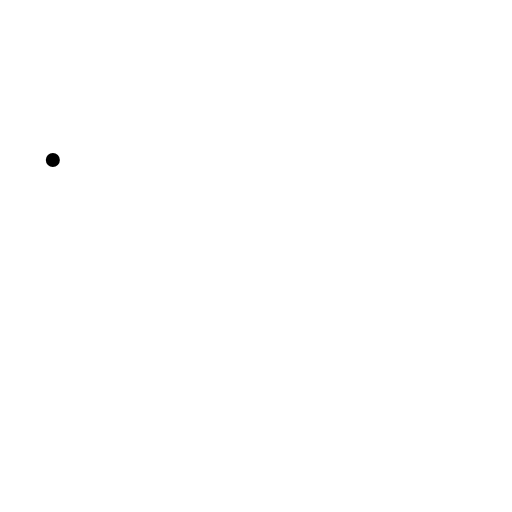
t = 0.00 s
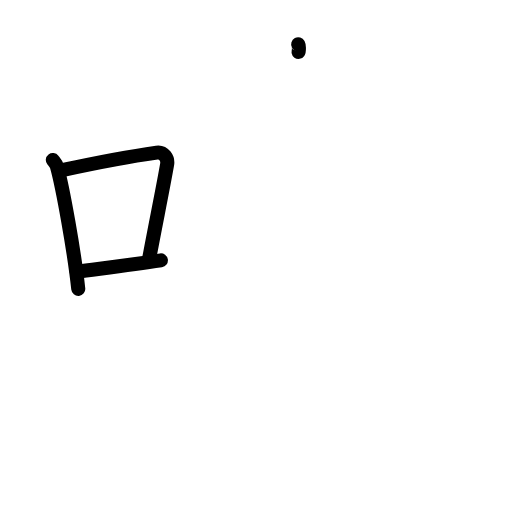
t = 3.38 s
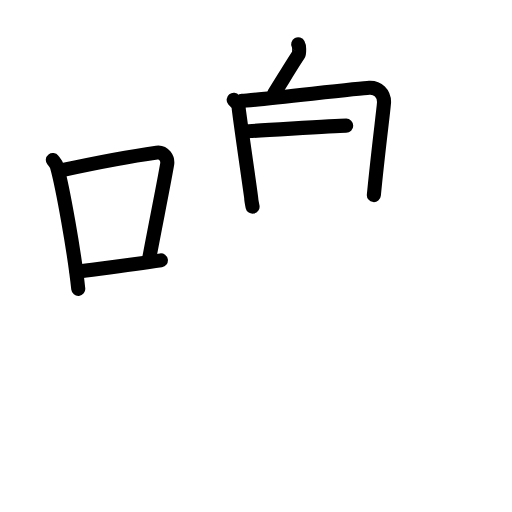
t = 6.75 s
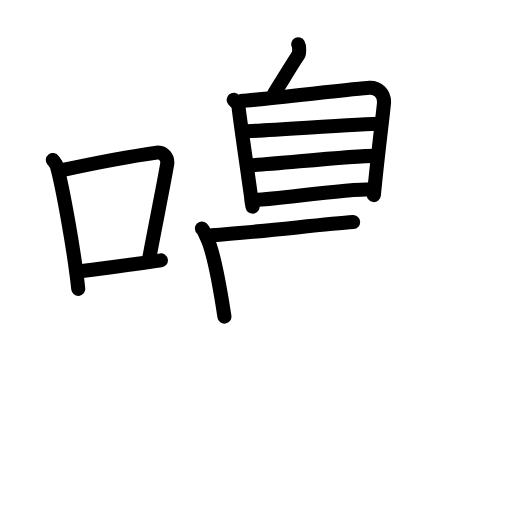
t = 10.25 s
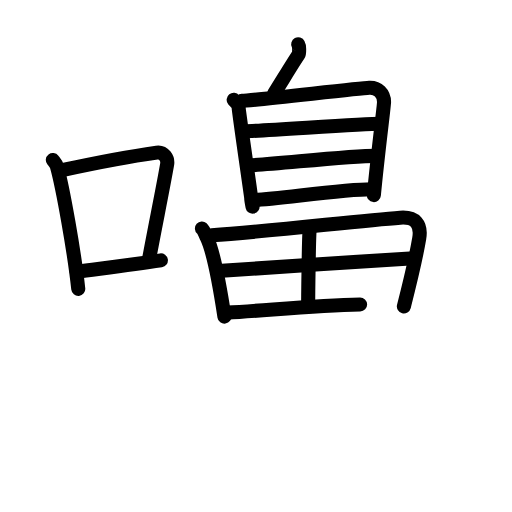
t = 13.75 s
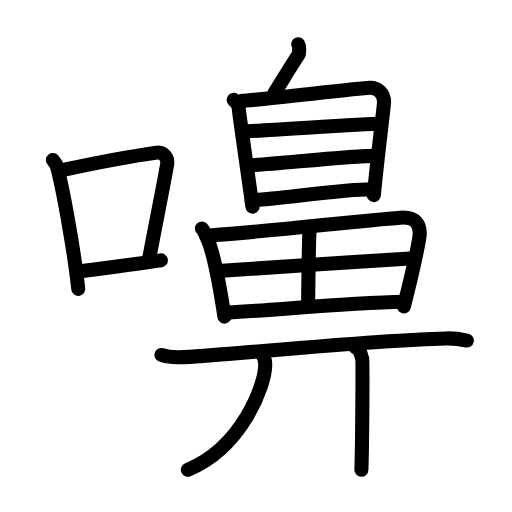
t = 17.00 s

The animated SVG that drew these frames (rendered in a browser with its animation timeline set to each time). Animation: 48 SMIL elements (animate=48); one cycle of 17.00 s.

<?xml version="1.0" encoding="UTF-8"?>
<!--
AniKanjiVG is licensed by CC-BY-SA Paul C. Sommerhoff (https://bitbucket.org/sommerhoff/anikanjivg).
AniKanjiVG uses KanjiVG which is licensed by CC-BY-SA Ulrich Apel (http://kanjivg.tagaini.net).
See also http://creativecommons.org/licenses/by-sa/3.0/
-->
<svg xmlns:kvg='http://kanjivg.tagaini.net' xmlns='http://www.w3.org/2000/svg' width='109' height='109' viewBox='0 0 109 109' style='fill:none;stroke:#000000;stroke-width:3;stroke-linecap:round;stroke-linejoin:round;' id="kvg:kanji_0568a"><g id="kvg:0568a" kvg:element="嚊"><g id="kvg:0568a-g1" kvg:element="口" kvg:position="left" kvg:radical="general"><path id="kvg:0568a-s1" kvg:type="㇑" d="M11.25,34.06c0.35,0.45,0.72,0.82,0.87,1.38c1.23,4.42,3.7,18.12,4.54,26.06"><animate attributeName="d" begin="0.0s" dur="0.5s" from="M11.25,34.06C11.25,34.06,11.25,34.06,11.25,34.06" to="M11.25,34.06c0.35,0.45,0.72,0.82,0.87,1.38" />
<animate attributeName="d" begin="0.5s" dur="0.5s" from="M11.25,34.06c0.35,0.45,0.72,0.82,0.87,1.38c0,0,0,0,0,0,0" to="M11.25,34.06c0.35,0.45,0.72,0.82,0.87,1.38c1.23,4.42,3.7,18.12,4.54,26.06" />
</path>
<path id="kvg:0568a-s2" kvg:type="㇕b" d="M13.46,36.18c8.94-1.94,15.77-3.11,19.91-3.69c1.52-0.21,2.43,1.26,2.21,2.51c-0.9,5.17-2.45,12.65-3.78,19.8"><animate attributeName="d" begin="1.0s" dur="0.3333333333333333s" from="M13.46,36.18C13.46,36.18,13.46,36.18,13.46,36.18" to="M13.46,36.18c8.94-1.94,15.77-3.11,19.91-3.69" />
<animate attributeName="d" begin="1.3333333333333333s" dur="0.3333333333333333s" from="M13.46,36.18c8.94-1.94,15.77-3.11,19.91-3.69c0,0,0,0,0,0,0" to="M13.46,36.18c8.94-1.94,15.77-3.11,19.91-3.69c1.52-0.21,2.43,1.26,2.21,2.51" />
<animate attributeName="d" begin="1.6666666666666665s" dur="0.3333333333333333s" from="M13.46,36.18c8.94-1.94,15.77-3.11,19.91-3.69c1.52-0.21,2.43,1.26,2.21,2.51c0,0,0,0,0,0,0" to="M13.46,36.18c8.94-1.94,15.77-3.11,19.91-3.69c1.52-0.21,2.43,1.26,2.21,2.51c-0.9,5.17-2.45,12.65-3.78,19.8" />
<animate attributeName="d" begin="0s" dur="1.0s" from="M-100,-100" to="M-100,-100" />
</path>
<path id="kvg:0568a-s3" kvg:type="㇐b" d="M16.32,57.86c4.87-0.66,11.25-1.42,17.93-2.43"><animate attributeName="d" begin="2.0s" dur="1.0s" from="M16.32,57.86C16.32,57.86,16.32,57.86,16.32,57.86" to="M16.32,57.86c4.87-0.66,11.25-1.42,17.93-2.43" />
<animate attributeName="d" begin="0s" dur="2.0s" from="M-100,-100" to="M-100,-100" />
</path>
</g>
<g id="kvg:0568a-g2" kvg:element="鼻" kvg:variant="true" kvg:position="right"><g id="kvg:0568a-g3" kvg:element="自" kvg:position="top"><path id="kvg:0568a-s4" kvg:type="㇒" d="M63.48,9.42c0.26,0.08,0.26,1.94,0.09,2.18c-1.08,1.59-3.07,4.89-5.23,8.35"><animate attributeName="d" begin="3.0s" dur="0.5s" from="M63.48,9.42C63.48,9.42,63.48,9.42,63.48,9.42" to="M63.48,9.42c0.26,0.08,0.26,1.94,0.09,2.18" />
<animate attributeName="d" begin="3.5s" dur="0.5s" from="M63.48,9.42c0.26,0.08,0.26,1.94,0.09,2.18c0,0,0,0,0,0,0" to="M63.48,9.42c0.26,0.08,0.26,1.94,0.09,2.18c-1.08,1.59-3.07,4.89-5.23,8.35" />
<animate attributeName="d" begin="0s" dur="3.0s" from="M-100,-100" to="M-100,-100" />
</path>
<g id="kvg:0568a-g4" kvg:element="目"><path id="kvg:0568a-s5" kvg:type="㇑" d="M49.75,21.26c0.43,0.54,1.06,0.95,1.06,1.67c0,0.72,2.67,18.88,2.67,19.24c0,0.36,0.14,1.12,0.29,1.84"><animate attributeName="d" begin="4.0s" dur="0.3333333333333333s" from="M49.75,21.26C49.75,21.26,49.75,21.26,49.75,21.26" to="M49.75,21.26c0.43,0.54,1.06,0.95,1.06,1.67" />
<animate attributeName="d" begin="4.333333333333333s" dur="0.3333333333333333s" from="M49.75,21.26c0.43,0.54,1.06,0.95,1.06,1.67c0,0,0,0,0,0,0" to="M49.75,21.26c0.43,0.54,1.06,0.95,1.06,1.67c0,0.72,2.67,18.88,2.67,19.24" />
<animate attributeName="d" begin="4.666666666666667s" dur="0.3333333333333333s" from="M49.75,21.26c0.43,0.54,1.06,0.95,1.06,1.67c0,0.72,2.67,18.88,2.67,19.24c0,0,0,0,0,0,0" to="M49.75,21.26c0.43,0.54,1.06,0.95,1.06,1.67c0,0.72,2.67,18.88,2.67,19.24c0,0.36,0.14,1.12,0.29,1.84" />
<animate attributeName="d" begin="0s" dur="4.0s" from="M-100,-100" to="M-100,-100" />
</path>
<path id="kvg:0568a-s6" kvg:type="㇕a" d="M51.52,21.48c2.43-0.09,24.88-2.68,27.09-2.79c1.85-0.09,3.14,1.22,3.15,3.04c0,0.87-1.22,10.01-2.17,19.8"><animate attributeName="d" begin="5.0s" dur="0.3333333333333333s" from="M51.52,21.48C51.52,21.48,51.52,21.48,51.52,21.48" to="M51.52,21.48c2.43-0.09,24.88-2.68,27.09-2.79" />
<animate attributeName="d" begin="5.333333333333333s" dur="0.3333333333333333s" from="M51.52,21.48c2.43-0.09,24.88-2.68,27.09-2.79c0,0,0,0,0,0,0" to="M51.52,21.48c2.43-0.09,24.88-2.68,27.09-2.79c1.85-0.09,3.14,1.22,3.15,3.04" />
<animate attributeName="d" begin="5.666666666666667s" dur="0.3333333333333333s" from="M51.52,21.48c2.43-0.09,24.88-2.68,27.09-2.79c1.85-0.09,3.14,1.22,3.15,3.04c0,0,0,0,0,0,0" to="M51.52,21.48c2.43-0.09,24.88-2.68,27.09-2.79c1.85-0.09,3.14,1.22,3.15,3.04c0,0.87-1.22,10.01-2.17,19.8" />
<animate attributeName="d" begin="0s" dur="5.0s" from="M-100,-100" to="M-100,-100" />
</path>
<path id="kvg:0568a-s7" kvg:type="㇐a" d="M51.93,27.96c4.79-0.12,25.14-1.61,29.03-1.61"><animate attributeName="d" begin="6.0s" dur="1.0s" from="M51.93,27.96C51.93,27.96,51.93,27.96,51.93,27.96" to="M51.93,27.96c4.79-0.12,25.14-1.61,29.03-1.61" />
<animate attributeName="d" begin="0s" dur="6.0s" from="M-100,-100" to="M-100,-100" />
</path>
<path id="kvg:0568a-s8" kvg:type="㇐a" d="M52.63,35.24c6.44-0.3,21.3-2.05,27.55-2.05"><animate attributeName="d" begin="7.0s" dur="1.0s" from="M52.63,35.24C52.63,35.24,52.63,35.24,52.63,35.24" to="M52.63,35.24c6.44-0.3,21.3-2.05,27.55-2.05" />
<animate attributeName="d" begin="0s" dur="7.0s" from="M-100,-100" to="M-100,-100" />
</path>
<path id="kvg:0568a-s9" kvg:type="㇐a" d="M53.86,42.6C60,42.25,72.9,40.3,79.15,40.3"><animate attributeName="d" begin="8.0s" dur="1.0s" from="M53.86,42.6C53.86,42.6,53.86,42.6,53.86,42.6" to="M53.86,42.6C60,42.25,72.9,40.3,79.15,40.3" />
<animate attributeName="d" begin="0s" dur="8.0s" from="M-100,-100" to="M-100,-100" />
</path>
</g>
</g>
<g id="kvg:0568a-g5" kvg:position="bottom"><g id="kvg:0568a-g6" kvg:element="田"><path id="kvg:0568a-s10" kvg:type="㇑" d="M42.99,48.65c0.34,0.3,0.84,1.51,1.03,1.89c1.5,3.13,2.87,11.03,3.76,16.86"><animate attributeName="d" begin="9.0s" dur="0.5s" from="M42.99,48.65C42.99,48.65,42.99,48.65,42.99,48.65" to="M42.99,48.65c0.34,0.3,0.84,1.51,1.03,1.89" />
<animate attributeName="d" begin="9.5s" dur="0.5s" from="M42.99,48.65c0.34,0.3,0.84,1.51,1.03,1.89c0,0,0,0,0,0,0" to="M42.99,48.65c0.34,0.3,0.84,1.51,1.03,1.89c1.5,3.13,2.87,11.03,3.76,16.86" />
<animate attributeName="d" begin="0s" dur="9.0s" from="M-100,-100" to="M-100,-100" />
</path>
<path id="kvg:0568a-s11" kvg:type="㇕a" d="M45.08,50.08c11.88-0.77,31.25-3.09,40.12-3.74c3.26-0.24,4.55,1.41,4.05,4.41c-0.53,3.17-2,9.5-3.27,14.5"><animate attributeName="d" begin="10.0s" dur="0.3333333333333333s" from="M45.08,50.08C45.08,50.08,45.08,50.08,45.08,50.08" to="M45.08,50.08c11.88-0.77,31.25-3.09,40.12-3.74" />
<animate attributeName="d" begin="10.333333333333334s" dur="0.3333333333333333s" from="M45.08,50.08c11.88-0.77,31.25-3.09,40.12-3.74c0,0,0,0,0,0,0" to="M45.08,50.08c11.88-0.77,31.25-3.09,40.12-3.74c3.26-0.24,4.55,1.41,4.05,4.41" />
<animate attributeName="d" begin="10.666666666666666s" dur="0.3333333333333333s" from="M45.08,50.08c11.88-0.77,31.25-3.09,40.12-3.74c3.26-0.24,4.55,1.41,4.05,4.41c0,0,0,0,0,0,0" to="M45.08,50.08c11.88-0.77,31.25-3.09,40.12-3.74c3.26-0.24,4.55,1.41,4.05,4.41c-0.53,3.17-2,9.5-3.27,14.5" />
<animate attributeName="d" begin="0s" dur="10.0s" from="M-100,-100" to="M-100,-100" />
</path>
<path id="kvg:0568a-s12" kvg:type="㇑a" d="M65.9,49.14c-0.16,1.86-0.3,14.19-0.29,15.74"><animate attributeName="d" begin="11.0s" dur="1.0s" from="M65.9,49.14C65.9,49.14,65.9,49.14,65.9,49.14" to="M65.9,49.14c-0.16,1.86-0.3,14.19-0.29,15.74" />
<animate attributeName="d" begin="0s" dur="11.0s" from="M-100,-100" to="M-100,-100" />
</path>
<path id="kvg:0568a-s13" kvg:type="㇐a" d="M47.22,57.66c3.87-0.3,36.87-2.52,40.07-2.64"><animate attributeName="d" begin="12.0s" dur="1.0s" from="M47.22,57.66C47.22,57.66,47.22,57.66,47.22,57.66" to="M47.22,57.66c3.87-0.3,36.87-2.52,40.07-2.64" />
<animate attributeName="d" begin="0s" dur="12.0s" from="M-100,-100" to="M-100,-100" />
</path>
<path id="kvg:0568a-s14" kvg:type="㇐a" d="M48.4,66.55C59,66,73,64.5,86.08,64.24"><animate attributeName="d" begin="13.0s" dur="1.0s" from="M48.4,66.55C48.4,66.55,48.4,66.55,48.4,66.55" to="M48.4,66.55C59,66,73,64.5,86.08,64.24" />
<animate attributeName="d" begin="0s" dur="13.0s" from="M-100,-100" to="M-100,-100" />
</path>
</g>
<g id="kvg:0568a-g7" kvg:element="廾"><g id="kvg:0568a-g8" kvg:element="十" kvg:part="1" kvg:variant="true"><path id="kvg:0568a-s15" kvg:type="㇐" d="M34.38,75.57c1.26,0.46,3.57,0.53,4.84,0.46c13.13-0.76,39.08-3.6,55.75-3.98c2.1-0.05,3.36,0.22,4.42,0.45"><animate attributeName="d" begin="14.0s" dur="0.3333333333333333s" from="M34.38,75.57C34.38,75.57,34.38,75.57,34.38,75.57" to="M34.38,75.57c1.26,0.46,3.57,0.53,4.84,0.46" />
<animate attributeName="d" begin="14.333333333333334s" dur="0.3333333333333333s" from="M34.38,75.57c1.26,0.46,3.57,0.53,4.84,0.46c0,0,0,0,0,0,0" to="M34.38,75.57c1.26,0.46,3.57,0.53,4.84,0.46c13.13-0.76,39.08-3.6,55.75-3.98" />
<animate attributeName="d" begin="14.666666666666666s" dur="0.3333333333333333s" from="M34.38,75.57c1.26,0.46,3.57,0.53,4.84,0.46c13.13-0.76,39.08-3.6,55.75-3.98c0,0,0,0,0,0,0" to="M34.38,75.57c1.26,0.46,3.57,0.53,4.84,0.46c13.13-0.76,39.08-3.6,55.75-3.98c2.1-0.05,3.36,0.22,4.42,0.45" />
<animate attributeName="d" begin="0s" dur="14.0s" from="M-100,-100" to="M-100,-100" />
</path>
</g>
<g id="kvg:0568a-g9" kvg:element="丿"><path id="kvg:0568a-s16" kvg:type="㇒" d="M55.65,75.25c0.85,0.85,0.81,1.62,0.81,2.47c0,4.31-4.96,17.53-16.46,22.28"><animate attributeName="d" begin="15.0s" dur="0.5s" from="M55.65,75.25C55.65,75.25,55.65,75.25,55.65,75.25" to="M55.65,75.25c0.85,0.85,0.81,1.62,0.81,2.47" />
<animate attributeName="d" begin="15.5s" dur="0.5s" from="M55.65,75.25c0.85,0.85,0.81,1.62,0.81,2.47c0,0,0,0,0,0,0" to="M55.65,75.25c0.85,0.85,0.81,1.62,0.81,2.47c0,4.31-4.96,17.53-16.46,22.28" />
<animate attributeName="d" begin="0s" dur="15.0s" from="M-100,-100" to="M-100,-100" />
</path>
</g>
<g id="kvg:0568a-g10" kvg:element="十" kvg:part="2" kvg:variant="true"><path id="kvg:0568a-s17" kvg:type="㇑" d="M75.63,73.91c0.82,0.38,1.31,1.69,1.47,2.44c0.16,0.75,0,18.97-0.16,23.66"><animate attributeName="d" begin="16.0s" dur="0.5s" from="M75.63,73.91C75.63,73.91,75.63,73.91,75.63,73.91" to="M75.63,73.91c0.82,0.38,1.31,1.69,1.47,2.44" />
<animate attributeName="d" begin="16.5s" dur="0.5s" from="M75.63,73.91c0.82,0.38,1.31,1.69,1.47,2.44c0,0,0,0,0,0,0" to="M75.63,73.91c0.82,0.38,1.31,1.69,1.47,2.44c0.16,0.75,0,18.97-0.16,23.66" />
<animate attributeName="d" begin="0s" dur="16.0s" from="M-100,-100" to="M-100,-100" />
</path>
</g>
</g>
</g>
</g>
</g>
</svg>
